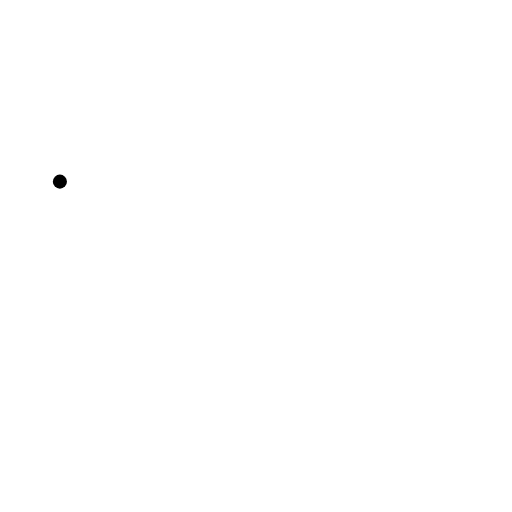
t = 0.00 s
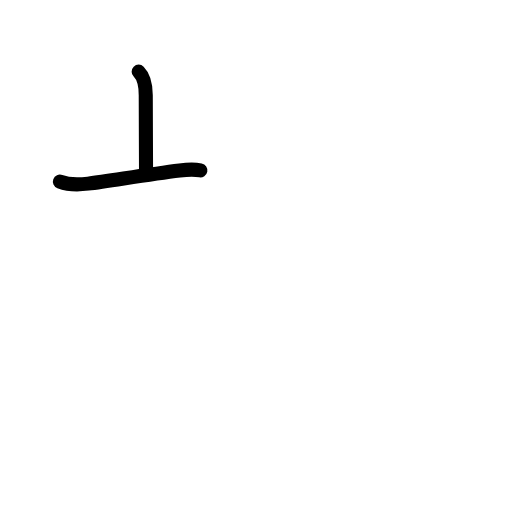
t = 1.42 s
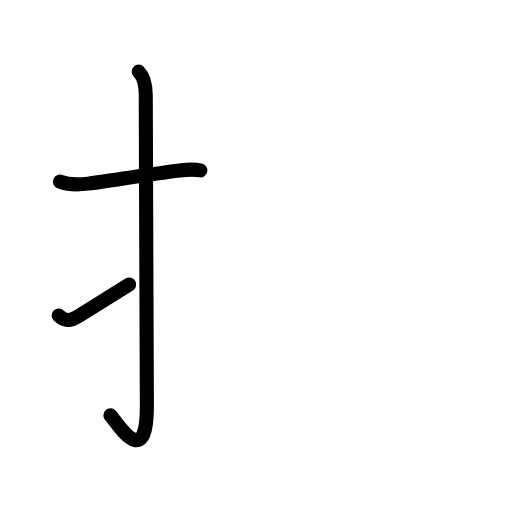
t = 2.75 s
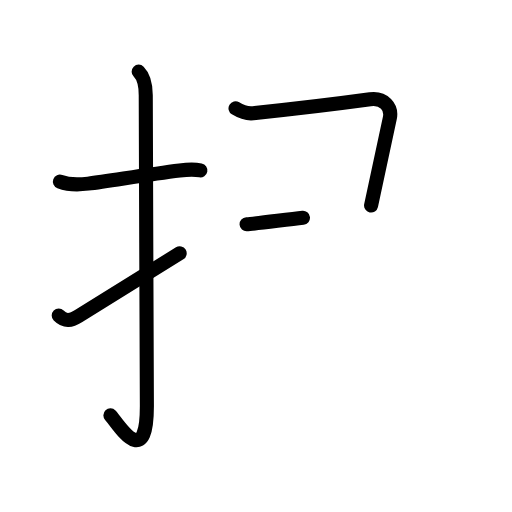
t = 4.25 s
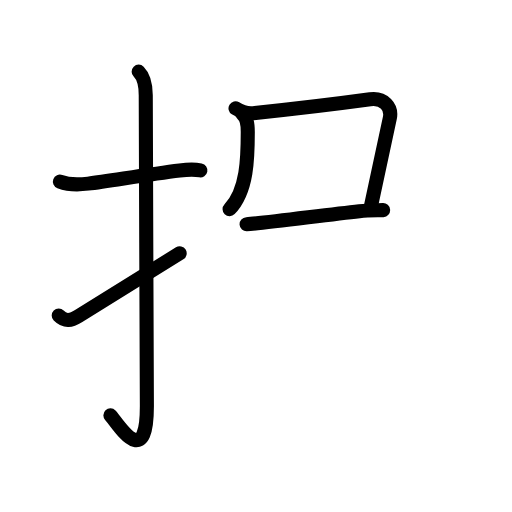
t = 5.63 s
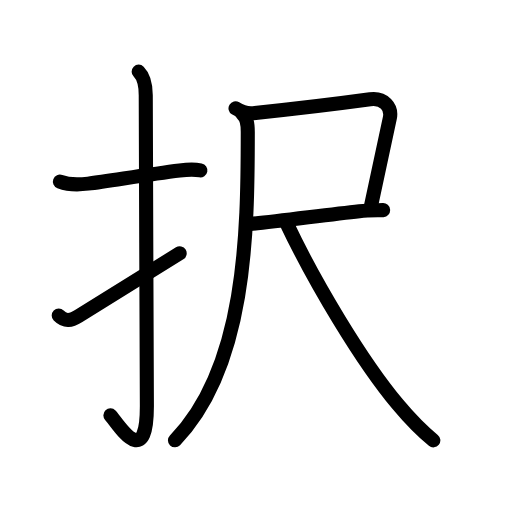
t = 7.00 s

The animated SVG that drew these frames (rendered in a browser with its animation timeline set to each time). Animation: 24 SMIL elements (animate=24); one cycle of 7.00 s.

<?xml version="1.0" encoding="UTF-8"?>
<!--
AniKanjiVG is licensed by CC-BY-SA Paul C. Sommerhoff (https://bitbucket.org/sommerhoff/anikanjivg).
AniKanjiVG uses KanjiVG which is licensed by CC-BY-SA Ulrich Apel (http://kanjivg.tagaini.net).
See also http://creativecommons.org/licenses/by-sa/3.0/
-->
<svg xmlns:kvg='http://kanjivg.tagaini.net' xmlns='http://www.w3.org/2000/svg' width='109' height='109' viewBox='0 0 109 109' style='fill:none;stroke:#000000;stroke-width:3;stroke-linecap:round;stroke-linejoin:round;' id="kvg:kanji_0629e"><g id="kvg:0629e" kvg:element="択"><g id="kvg:0629e-g1" kvg:element="扌" kvg:variant="true" kvg:original="手" kvg:position="left" kvg:radical="general"><path id="kvg:0629e-s1" kvg:type="㇐" d="M12.75,38.67c1.88,0.71,3.8,0.7,6.01,0.42c4.82-0.63,12.76-1.97,19.49-2.81c1.38-0.17,3.12-0.27,4.41-0.02"><animate attributeName="d" begin="0.0s" dur="0.3333333333333333s" from="M12.75,38.67C12.75,38.67,12.75,38.67,12.75,38.67" to="M12.75,38.67c1.88,0.71,3.8,0.7,6.01,0.42" />
<animate attributeName="d" begin="0.3333333333333333s" dur="0.3333333333333333s" from="M12.75,38.67c1.88,0.71,3.8,0.7,6.01,0.42c0,0,0,0,0,0,0" to="M12.75,38.67c1.88,0.71,3.8,0.7,6.01,0.42c4.82-0.63,12.76-1.97,19.49-2.81" />
<animate attributeName="d" begin="0.6666666666666666s" dur="0.3333333333333333s" from="M12.75,38.67c1.88,0.71,3.8,0.7,6.01,0.42c4.82-0.63,12.76-1.97,19.49-2.81c0,0,0,0,0,0,0" to="M12.75,38.67c1.88,0.71,3.8,0.7,6.01,0.42c4.82-0.63,12.76-1.97,19.49-2.81c1.38-0.17,3.12-0.27,4.41-0.02" />
</path>
<path id="kvg:0629e-s2" kvg:type="㇚" d="M29.52,15.25c1.18,1.18,1.51,2.75,1.51,5.02c0,15.23,0.24,54.71,0.24,66.15c0,14.25-6.32,3.53-7.77,2"><animate attributeName="d" begin="1.0s" dur="0.3333333333333333s" from="M29.52,15.25C29.52,15.25,29.52,15.25,29.52,15.25" to="M29.52,15.25c1.18,1.18,1.51,2.75,1.51,5.02" />
<animate attributeName="d" begin="1.3333333333333333s" dur="0.3333333333333333s" from="M29.52,15.25c1.18,1.18,1.51,2.75,1.51,5.02c0,0,0,0,0,0,0" to="M29.52,15.25c1.18,1.18,1.51,2.75,1.51,5.02c0,15.23,0.24,54.71,0.24,66.15" />
<animate attributeName="d" begin="1.6666666666666665s" dur="0.3333333333333333s" from="M29.52,15.25c1.18,1.18,1.51,2.75,1.51,5.02c0,15.23,0.24,54.71,0.24,66.15c0,0,0,0,0,0,0" to="M29.52,15.25c1.18,1.18,1.51,2.75,1.51,5.02c0,15.23,0.24,54.71,0.24,66.15c0,14.25-6.32,3.53-7.77,2" />
<animate attributeName="d" begin="0s" dur="1.0s" from="M-100,-100" to="M-100,-100" />
</path>
<path id="kvg:0629e-s3" kvg:type="㇀" d="M12.5,67.18c1.41,1.41,2.62,1.07,4.25,0.07c5.13-3.16,9.38-5.75,21.5-13.33"><animate attributeName="d" begin="2.0s" dur="0.5s" from="M12.5,67.18C12.5,67.18,12.5,67.18,12.5,67.18" to="M12.5,67.18c1.41,1.41,2.62,1.07,4.25,0.07" />
<animate attributeName="d" begin="2.5s" dur="0.5s" from="M12.5,67.18c1.41,1.41,2.62,1.07,4.25,0.07c0,0,0,0,0,0,0" to="M12.5,67.18c1.41,1.41,2.62,1.07,4.25,0.07c5.13-3.16,9.38-5.75,21.5-13.33" />
<animate attributeName="d" begin="0s" dur="2.0s" from="M-100,-100" to="M-100,-100" />
</path>
</g>
<g id="kvg:0629e-g2" kvg:element="尺" kvg:position="right" kvg:phon="尺"><g id="kvg:0629e-g3" kvg:element="尸"><path id="kvg:0629e-s4" kvg:type="㇕c" d="M50.14,23.07c1.11,0.68,2.17,1.21,3.77,1.04c9.34-0.99,21.44-2.5,24.88-2.97c2.96-0.4,4.67,1.69,4.21,3.94C82,30,80.75,35.5,79,43.75"><animate attributeName="d" begin="3.0s" dur="0.25s" from="M50.14,23.07C50.14,23.07,50.14,23.07,50.14,23.07" to="M50.14,23.07c1.11,0.68,2.17,1.21,3.77,1.04" />
<animate attributeName="d" begin="3.25s" dur="0.25s" from="M50.14,23.07c1.11,0.68,2.17,1.21,3.77,1.04c0,0,0,0,0,0,0" to="M50.14,23.07c1.11,0.68,2.17,1.21,3.77,1.04c9.34-0.99,21.44-2.5,24.88-2.97" />
<animate attributeName="d" begin="3.5s" dur="0.25s" from="M50.14,23.07c1.11,0.68,2.17,1.21,3.77,1.04c9.34-0.99,21.44-2.5,24.88-2.97c0,0,0,0,0,0,0" to="M50.14,23.07c1.11,0.68,2.17,1.21,3.77,1.04c9.34-0.99,21.44-2.5,24.88-2.97c2.96-0.4,4.67,1.69,4.21,3.94" />
<animate attributeName="d" begin="3.75s" dur="0.25s" from="M50.14,23.07c1.11,0.68,2.17,1.21,3.77,1.04c9.34-0.99,21.44-2.5,24.88-2.97c2.96-0.4,4.67,1.69,4.21,3.94c0,0,0,0,0,0,0" to="M50.14,23.07c1.11,0.68,2.17,1.21,3.77,1.04c9.34-0.99,21.44-2.5,24.88-2.97c2.96-0.4,4.67,1.69,4.21,3.94C82,30,80.75,35.5,79,43.75" />
<animate attributeName="d" begin="0s" dur="3.0s" from="M-100,-100" to="M-100,-100" />
</path>
<path id="kvg:0629e-s5" kvg:type="㇐b" d="M52.5,47.75c3.36-0.2,16.14-1.91,24-2.78c2.25-0.25,4.06-0.18,5.06-0.24"><animate attributeName="d" begin="4.0s" dur="0.5s" from="M52.5,47.75C52.5,47.75,52.5,47.75,52.5,47.75" to="M52.5,47.75c3.36-0.2,16.14-1.91,24-2.78" />
<animate attributeName="d" begin="4.5s" dur="0.5s" from="M52.5,47.75c3.36-0.2,16.14-1.91,24-2.78c0,0,0,0,0,0,0" to="M52.5,47.75c3.36-0.2,16.14-1.91,24-2.78c2.25-0.25,4.06-0.18,5.06-0.24" />
<animate attributeName="d" begin="0s" dur="4.0s" from="M-100,-100" to="M-100,-100" />
</path>
<g id="kvg:0629e-g4" kvg:element="八" kvg:part="1"><path id="kvg:0629e-s6" kvg:type="㇒" d="M51.5,24.12c1,1,1.25,2,1.25,4c0,21.54-0.38,50-15.5,65.62"><animate attributeName="d" begin="5.0s" dur="0.5s" from="M51.5,24.12C51.5,24.12,51.5,24.12,51.5,24.12" to="M51.5,24.12c1,1,1.25,2,1.25,4" />
<animate attributeName="d" begin="5.5s" dur="0.5s" from="M51.5,24.12c1,1,1.25,2,1.25,4c0,0,0,0,0,0,0" to="M51.5,24.12c1,1,1.25,2,1.25,4c0,21.54-0.38,50-15.5,65.62" />
<animate attributeName="d" begin="0s" dur="5.0s" from="M-100,-100" to="M-100,-100" />
</path>
</g>
</g>
<g id="kvg:0629e-g5" kvg:element="八" kvg:part="2"><path id="kvg:0629e-s7" kvg:type="㇏" d="M61,47.5c6.02,12.71,15.96,29.35,23.68,38.58c2.53,3.02,4.94,5.55,7.57,7.67"><animate attributeName="d" begin="6.0s" dur="0.5s" from="M61,47.5C61,47.5,61,47.5,61,47.5" to="M61,47.5c6.02,12.71,15.96,29.35,23.68,38.58" />
<animate attributeName="d" begin="6.5s" dur="0.5s" from="M61,47.5c6.02,12.71,15.96,29.35,23.68,38.58c0,0,0,0,0,0,0" to="M61,47.5c6.02,12.71,15.96,29.35,23.68,38.58c2.53,3.02,4.94,5.55,7.57,7.67" />
<animate attributeName="d" begin="0s" dur="6.0s" from="M-100,-100" to="M-100,-100" />
</path>
</g>
</g>
</g>
</svg>
